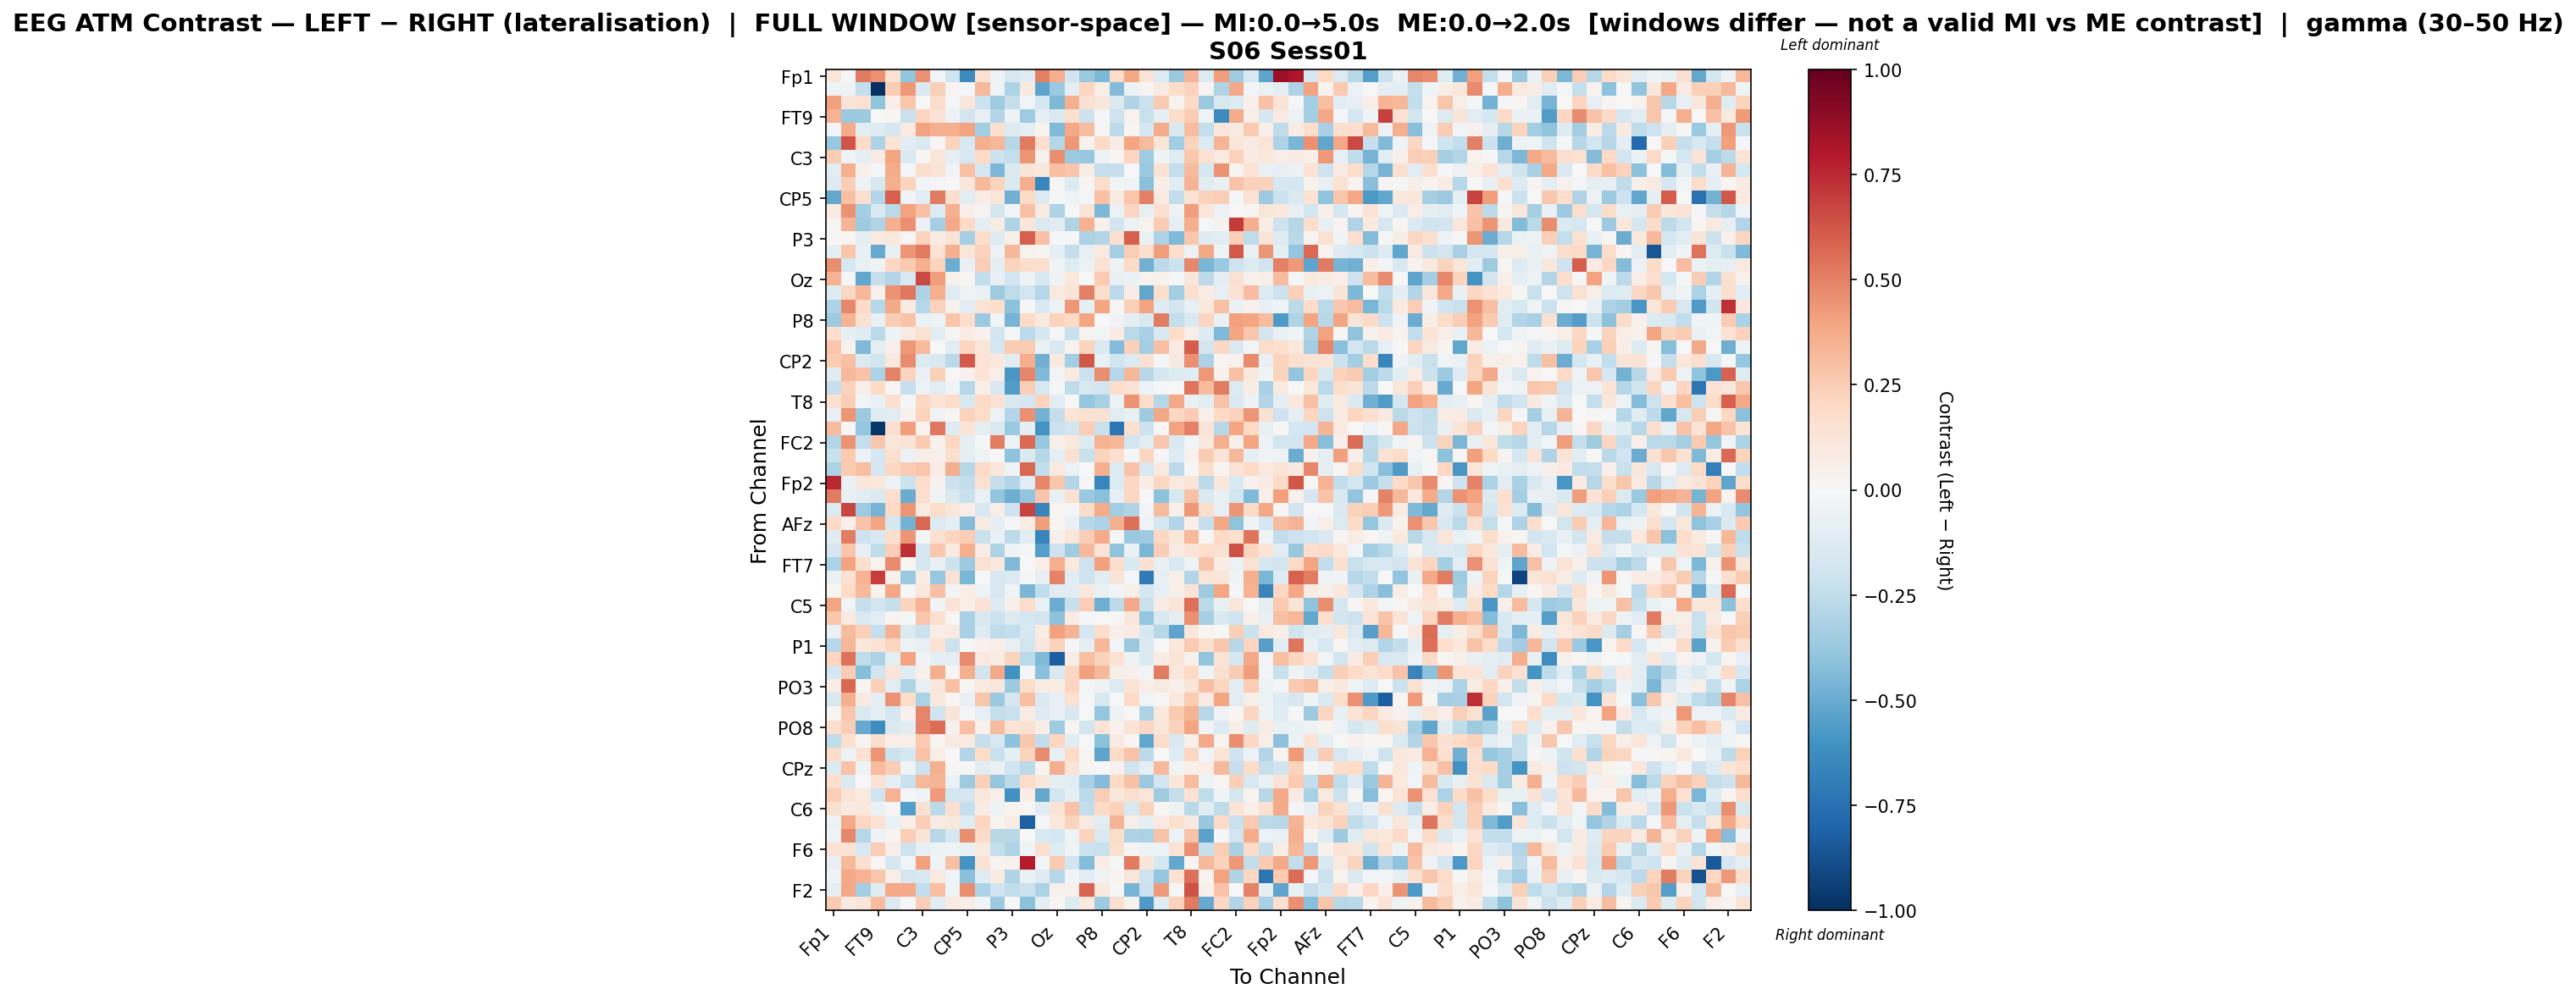

Data behind this chart, as committed beside it:
, Fp1, Fz, F7, FT9, FC5, FC1, C3, T7, TP9, CP5, CP1, Pz, P3, P7, O1, Oz, O2, P4, P8, TP10, CP6, CP2, Cz
Fp1, 0.1223, -0.009611, 0.5204, 0.4532, 0.1514, -0.3974, 0.4565, -0.02571, -0.2024, -0.6356, 0.1495, -0.05063, -0.1626, -0.1189, 0.5003, 0.3671, -0.1845, -0.3725, -0.4503, 0.1802, 0.3837, 0.1387, -0.1283
Fz, -0.04066, -0.03197, -0.2412, -1.0, 0.2478, 0.4302, -0.1469, 0.2345, 0.02301, -0.01469, 0.3248, -0.04186, -0.3107, 0.08851, -0.5304, -0.3746, -0.1005, 0.2185, 0.06184, -0.4347, -0.0495, 0.02509, 0.08387
F7, 0.4111, 0.131, 0.153, -0.3988, 0.06478, 0.2751, -0.004253, 0.1831, -0.01111, 0.1152, -0.2114, -0.3565, -0.2315, -0.03103, -0.1774, -0.4475, 0.3542, 0.1545, 0.1157, -0.146, -0.297, -0.2179, 0.2621
FT9, 0.3493, -0.374, -0.368, 0.003316, 0.02063, -0.2195, 0.2132, 0.1443, -0.05508, -0.1933, -0.07957, -0.2938, -0.04694, -0.3532, -0.09608, -0.1408, 0.161, -0.2122, -0.02132, -0.2071, 0.03898, -0.222, -0.09276
FC5, -0.02429, 0.3699, -0.1104, -0.1279, -0.1717, 0.09844, 0.4027, 0.3564, 0.3656, 0.4002, -0.3507, 0.1598, -0.1398, -0.09212, 0.03653, -0.4409, 0.3901, 0.3101, 0.0123, -0.2582, 0.01926, -0.1664, 0.3672
FC1, -0.3789, 0.6256, 0.1904, -0.3116, 0.1334, -0.107, -0.1454, 0.0163, 0.2258, -0.163, 0.3605, 0.3299, -0.2771, 0.5172, 0.1693, -0.2845, 0.4305, 0.03526, 0.1901, 0.07064, 0.3967, 0.3201, 0.1226
C3, 0.2547, -0.03251, -0.09385, 0.07889, 0.3966, -0.1441, 0.01074, 0.1246, -0.08842, -0.1632, 0.1959, -0.2129, -0.2378, 0.44, 0.04389, 0.4671, -0.3678, -0.3752, -0.05401, 0.02185, 0.2147, -0.3516, -0.05002
T7, -0.1063, 0.3566, 0.05107, -0.00846, 0.3713, -0.02322, 0.1762, 0.1304, -0.04519, 0.2936, -0.1657, -0.4524, -0.1468, 0.1298, 0.1155, 0.3011, 0.2803, 0.07755, -0.2361, -0.2303, -0.006103, -0.369, 0.1453
TP9, -0.1311, 0.2446, -0.05389, -0.164, 0.3657, 0.2258, -0.028, -0.01512, -0.002613, 0.1129, 0.3261, 0.221, -0.1458, 0.3601, -0.6502, 0.01293, -0.1395, 0.009841, 0.1826, -0.0422, -0.03553, -0.4145, 0.05514
CP5, -0.5093, 0.2929, 0.1577, -0.2938, 0.601, -0.03517, -0.1139, 0.5171, 0.1735, -0.1081, 0.07513, 0.1238, -0.4812, 0.2025, -0.1382, -0.01816, -0.04145, -0.02299, 0.2961, 0.09201, 0.274, 0.5008, 0.09696
CP1, 0.08601, 0.4523, -0.3371, -0.1497, -0.2671, 0.4047, 0.2957, -0.1375, 0.3539, 0.05149, 0.02572, -0.1854, -0.03027, 0.2962, 0.09283, -0.3051, -0.01159, 0.1381, -0.4492, -0.06017, 0.2116, -0.08056, 0.1612
Pz, 0.01251, 0.3412, -0.3584, -0.3037, 0.3539, 0.4569, -0.05767, -0.3318, 0.3807, 0.1973, -0.0896, 0.07335, -0.2971, 0.115, -0.1467, -0.103, -0.3022, 0.3438, 0.04158, -0.19, -0.05549, 0.03473, 0.2564
P3, 0.00834, 0.01853, -0.09031, 0.08639, 0.1035, 0.01497, 0.2255, 0.07949, 0.1255, -0.3334, 0.1864, -0.1284, 0.05108, 0.6, 0.2935, -0.0128, -0.01533, -0.3168, -0.293, 0.1586, 0.5991, -0.06296, -0.3169
P7, -0.09608, 0.2749, -0.07448, -0.5054, -0.07804, 0.4409, 0.5208, 0.1433, 0.3523, 0.1216, 0.2267, -0.05494, 0.3346, 0.03465, 0.02647, -0.09643, -0.2366, -0.08353, 0.09368, -0.335, 0.2452, 0.1631, 0.4175
O1, 0.4631, -0.1623, -0.07153, -0.03619, 0.2046, 0.2587, 0.3575, 0.2263, -0.494, -0.07436, 0.2493, -0.09038, 0.2212, 0.1778, 0.1676, -0.04499, -0.1205, -0.06167, 0.1468, -0.04827, 0.2, -0.4781, -0.2643
Oz, 0.35, -0.02286, -0.5185, -0.2335, -0.2942, -0.1616, 0.6577, 0.4174, 0.04109, 0.01177, -0.2477, -0.07397, -0.1898, -0.0475, -0.1584, -0.05351, 0.1068, -0.00211, 0.2567, -0.0719, -0.06582, 0.03779, 0.0449
O2, -0.132, 0.2073, 0.3293, 0.03912, 0.4521, 0.5286, -0.3093, 0.3597, -0.1269, -0.04845, -0.06416, -0.3523, -0.2542, -0.1928, -0.2834, 0.09481, 0.1319, 0.5016, 0.1793, -0.2636, 0.0706, -0.5199, 0.1724
P4, -0.3115, 0.4818, 0.1961, -0.2821, 0.3776, 0.09205, -0.2823, 0.2311, 0.04481, -0.1048, 0.1357, 0.1757, -0.4064, -0.02214, -0.1523, -0.05361, 0.4368, -0.08934, 0.393, 0.01417, 0.241, 0.4043, -0.1251
P8, -0.3607, 0.3361, 0.1559, -0.07119, 0.2479, 0.2857, -0.05935, -0.03975, 0.2751, 0.1773, -0.3672, -0.02496, -0.4635, 0.1988, 0.09998, 0.2338, 0.201, 0.3952, -0.003471, -0.02878, -0.09178, -0.1497, 0.513
TP10, 0.1708, -0.0793, -0.1214, -0.2686, -0.05152, 0.08146, 0.1542, -0.1108, 0.009573, 0.07659, 0.03984, -0.1924, -0.01057, -0.2604, -0.1795, -0.0194, -0.2219, 0.02968, -0.03077, 0.07973, -0.2718, -0.3241, -0.1485
CP6, 0.274, 0.0376, -0.4435, -0.09702, 0.04925, 0.4328, 0.3127, 0.001799, -0.1031, 0.2154, 0.1194, -0.1747, 0.2546, 0.256, -0.06478, -0.1534, 0.03125, 0.2189, -0.1431, -0.4325, 0.2382, -0.3433, 0.299
CP2, 0.2534, 0.2938, -0.1484, -0.18, 0.1003, 0.4693, -0.137, -0.148, -0.2625, 0.615, 0.1386, 0.1083, -0.1078, 0.3615, -0.4805, 0.08916, -0.3411, 0.6247, -0.06339, -0.2015, -0.1359, 0.1531, -0.01658
Cz, -0.1241, 0.3237, 0.284, -0.3171, 0.4983, 0.2229, -0.06659, 0.2388, -0.003781, 0.04137, 0.1385, 0.0579, -0.5847, 0.4883, -0.4394, -0.02774, 0.0989, -0.2167, 0.462, -0.2885, 0.3328, -0.2767, -0.1764
C4, -0.2295, 0.2295, 0.06396, 0.1971, 0.01294, -0.2337, -0.06195, -0.1115, -0.04397, -0.2833, 0.05584, -0.1555, -0.5548, 0.243, -0.1601, -0.009677, -0.2501, -0.1569, -0.1895, 0.1866, 0.1425, -0.05867, -0.01346
T8, 0.1503, 0.2443, -0.02774, -0.06618, 0.1711, -0.01564, 0.2085, 0.1375, 0.1825, -0.1586, 0.1975, 0.1419, -0.1502, -0.1689, 0.2243, -0.114, 0.001128, -0.3877, -0.3247, -0.05807, 0.4522, 0.1827, -0.2865
FT10, -0.08227, 0.4432, -0.3618, -0.1209, -0.1112, 0.04097, 0.22, -0.03211, 0.01993, 0.2234, 0.1852, -0.04807, -0.2919, 0.4548, -0.4756, -0.2394, 0.1402, 0.149, 0.1543, -0.1087, -0.0777, -0.3555, 0.3901
FC6, 0.3171, 0.006764, -0.3894, -0.9737, 0.1671, 0.4189, 0.03368, 0.5308, -0.1293, 0.1291, -0.09151, -0.1443, -0.3732, -0.08701, -0.6008, -0.2168, -0.1836, 0.2458, -0.2251, -0.7343, 0.1617, -0.2121, 0.01253
FC2, -0.2938, 0.4507, -0.2396, 0.2716, 0.1142, 0.1313, 0.262, 0.04197, 0.2135, -0.09911, -0.01451, 0.5098, -0.05685, 0.5636, -0.3774, 0.05284, 0.1064, -0.1291, 0.3487, 0.3305, -0.1947, -0.1152, 0.2761
F4, -0.2202, 0.2614, -0.06037, -0.1749, 0.1667, -0.0589, 0.06386, 0.05376, 0.1594, -0.1002, -0.04651, 0.003696, -0.4002, -0.1439, -0.2826, -0.08887, 0.1545, -0.2213, 0.2239, 0.1681, -0.01662, 0.2136, -0.01785
F8, -0.3163, 0.2635, 0.3029, -0.1676, 0.207, 0.2516, 0.2749, 0.07411, 0.363, -0.2807, 0.1895, 0.1155, -0.04144, 0.5724, -0.245, 0.09913, -0.06192, -0.0005391, 0.3546, -0.1373, 0.284, -0.1546, 0.101
Fp2, 0.7528, -0.06321, 0.1146, 0.1044, -0.05609, -0.216, 0.1794, 0.04398, -0.2128, -0.2481, 0.1485, -0.2286, -0.2938, -0.1035, 0.485, 0.2672, -0.292, -0.02057, -0.6556, -0.1371, 0.204, 0.07645, 0.2096
AF7, 0.5166, -0.07593, -0.1043, -0.1476, 0.1747, -0.4929, 0.1684, -0.04534, -0.1417, -0.2235, -0.06397, -0.3972, -0.4852, -0.3915, 0.2746, -0.07079, 0.1501, -0.3736, -0.4149, -0.08867, 0.2058, -0.007674, -0.4113
AF3, -0.1329, 0.6649, -0.3566, -0.4655, 0.1958, 0.4412, 0.09979, 0.1839, 0.1137, 0.06765, -0.1596, 0.06545, -0.2032, 0.6742, -0.657, 0.02174, -0.01396, 0.1834, 0.3747, -0.3505, -0.2978, -0.02545, 0.313
AFz, 0.1897, 0.05262, 0.2851, 0.3971, -0.1766, -0.4732, 0.5706, -0.1381, -0.08631, -0.4338, 0.09262, -0.1014, -0.01954, 0.07753, 0.4191, 0.01965, -0.06013, -0.2852, -0.311, 0.3573, 0.5515, -0.03668, -0.1722
F1, -0.12, 0.508, -0.2084, -0.1547, 0.1692, 0.4418, -0.02084, 0.1507, 0.2166, 0.249, -0.2205, -0.06793, -0.2601, -0.108, -0.6617, 0.05393, 0.1183, 0.2452, 0.3736, -0.02024, -0.3697, -0.3527, 0.2097
F5, -0.1669, 0.2809, -0.07902, -0.2504, 0.2474, 0.7308, -0.1679, 0.2714, 0.08867, 0.3597, 0.07194, -0.3112, -0.04944, -0.01622, -0.5513, -0.2075, -0.3518, 0.3251, 0.1337, -0.4051, -0.06672, -0.457, 0.2492
FT7, -0.3129, 0.4026, 0.1627, 0.03569, 0.4728, 0.01783, -0.1774, -0.07048, -0.2166, -0.3611, 0.1551, 0.1068, -0.4437, -0.007385, 0.06585, 0.3612, 0.1065, -0.21, 0.4104, 0.1793, -0.1489, 0.1557, -0.07797
FC3, -0.06349, 0.153, 0.3459, 0.6881, 0.05356, -0.373, 0.07533, -0.3795, 0.1423, -0.4558, -0.003765, -0.1635, -0.1355, -0.01659, -0.08319, 0.4926, -0.1133, -0.2061, -0.1136, 0.1279, -0.008974, -0.7092, -0.08398
C1, 0.008295, 0.2031, 0.3269, 0.03488, 0.3882, 0.000342, 0.1073, 0.2932, -0.02881, 0.06772, -0.0545, -0.1567, -0.04051, -0.4539, -0.2499, -0.1115, -0.1139, 0.1022, -0.06617, -0.02494, 0.05767, -0.1776, -0.08566
C5, 0.3983, -0.03987, -0.2339, -0.1822, -0.2338, 0.2218, 0.3511, -0.03571, 0.1428, 0.06933, 0.1478, -0.1323, 0.0484, 0.1815, -0.06958, -0.4931, -0.2189, 0.2472, -0.4908, -0.2619, 0.3823, -0.2229, 0.07325
TP7, 0.2715, 0.08817, -0.1467, -0.1022, 0.02535, -0.01695, 0.2737, 0.1706, 0.0103, -0.3243, -0.1535, -0.2179, -0.1373, -0.1723, -0.1818, -0.4103, 0.0845, -0.02326, 0.003642, 0.008719, 0.1163, -0.3831, -0.1541
CP3, -0.06354, 0.319, 0.2388, -0.2321, 0.344, -0.1438, -0.2157, 0.06446, 0.0837, -0.3233, -0.1302, -0.2565, -0.2446, -0.1596, 0.07287, 0.4086, 0.3428, -0.1772, 0.1763, 0.04725, 0.0832, -0.1631, -0.2753
P1, -0.2864, 0.3282, 0.1033, 0.1422, 0.2182, -0.05425, -0.08101, 0.1473, -0.2128, -0.01236, 0.04205, 0.0647, -0.07988, -0.1821, 0.1106, 0.2313, -0.02176, -0.08827, 0.3348, -0.02503, -0.3719, -0.1431, 0.003528
P5, 0.2125, 0.5439, -0.2521, -0.314, -0.09881, 0.4004, -0.0343, -0.1012, -0.08815, 0.4764, 0.09056, 0.07316, 0.2226, -0.2732, -0.442, -0.8225, 0.06335, 0.302, 0.23, 0.1483, -0.05237, -0.1408, 0.07494
PO7, -0.1643, 0.2555, -0.424, -0.1935, 0.13, -0.1071, 0.03979, 0.3524, 0.01115, 0.3534, -0.188, 0.3755, -0.6088, -0.0135, -0.4148, -0.1471, 0.2091, 0.4077, 0.3243, 0.05638, 0.05093, -0.0283, 0.5084
PO3, 0.06755, 0.5776, 0.01774, 0.2378, -0.1022, -0.2976, -0.07729, 0.1136, 0.2941, 0.01488, 0.101, 0.1117, -0.3655, 0.1867, 0.07121, 0.07653, 0.2169, -0.01734, -0.05012, -0.1366, 0.1331, 0.05624, 0.08681
POz, -0.159, 0.3581, 0.09145, -0.09723, 0.4496, 0.1833, -0.3169, 0.1075, 0.01981, -0.07454, 0.2757, -0.3743, -0.1704, 0.3003, -0.1441, -0.07971, 0.1544, -0.02132, -0.1596, 0.007401, 0.1907, -0.02639, 0.01041
PO4, 0.02199, 0.2686, -0.1463, -0.08628, -0.1651, 0.0438, 0.486, -0.1999, 0.1173, -0.01887, -0.08098, -0.2397, -0.226, 0.07409, -0.131, -0.08544, -0.1603, -0.004859, -0.3848, -0.04811, -0.005736, -0.3103, 0.1093
PO8, 0.1711, 0.2425, -0.5048, -0.6188, -0.1423, -0.1057, 0.4922, 0.5604, 0.03931, 0.2983, 0.04342, 0.3133, 0.1335, 0.1497, 0.06581, -0.3528, 0.01905, -0.1861, 0.1329, 0.04394, 0.1296, 0.2098, 0.115
P6, -0.2566, 0.1565, 0.03066, 0.1748, 0.0678, 0.06605, 0.2628, 0.01932, 0.08603, 0.1006, -0.2332, -0.1598, -0.4065, 0.2673, -0.2493, 0.2143, -0.1148, -0.003007, -0.4063, 0.09018, 0.02016, -0.518, 0.1823
P2, 0.1829, -0.03189, 0.1471, 0.4392, -0.2161, -0.1772, 0.282, 0.06887, 0.004369, -0.2898, 0.186, -0.2202, -0.101, 0.2211, 0.4721, -0.08481, 0.1993, 0.01374, -0.5286, 0.198, 0.2852, -0.264, 0.006794
CPz, -0.1371, 0.2846, -0.04487, 0.3176, 0.2457, -0.04283, -0.2155, 0.3586, 0.008125, 0.003108, -0.1029, -0.05763, -0.202, -0.2717, 0.03105, 0.3625, 0.1271, 0.02805, 0.001726, 0.04318, -0.1997, -0.08626, 0.3229
CP4, 0.1625, -0.147, -0.003158, 0.1431, -0.09044, -0.2246, 0.3263, 0.3372, -0.05936, -0.353, 0.2397, -0.3866, -0.2609, 0.1817, 0.1113, -0.09438, -0.1142, -0.327, -0.4324, 0.1971, 0.2916, -0.3693, -0.1885
TP8, 0.2472, 0.1285, 0.09986, -0.196, 0.3447, -0.01394, -0.03384, 0.4249, -0.1861, -0.1689, 0.1081, 0.05071, -0.6023, 0.07574, -0.5109, -0.186, -0.0915, -0.2641, 0.2478, 0.1164, 0.1608, 0.1178, -0.3537
C6, 0.1611, 0.083, 0.1083, -0.07021, 0.007881, -0.5538, 0.1551, -0.2641, 0.1603, -0.2301, 0.07305, -0.04849, 0.03739, 0.01692, -0.1145, 0.1272, 0.284, -0.2485, 0.1967, 0.2336, -0.1567, 0.2272, 0.009941
C2, -0.05709, 0.3822, 0.2079, 0.148, -0.06763, 0.0539, 0.2444, 0.07929, 0.1052, -0.1244, 0.2168, 0.02581, 0.07312, -0.8151, -0.0175, 0.1074, 0.2258, 0.09175, -0.1136, 0.34, 0.0592, -0.09502, 0.09256
FT8, -0.03498, 0.4829, -0.2871, -0.0474, 0.02746, 0.2443, 0.1343, -0.2805, -0.1567, 0.4649, 0.1917, -0.2812, -0.281, 0.006432, -0.1551, -0.1789, -0.04723, 0.2236, -0.1474, 0.1846, -0.3055, -0.3153, 0.2887
F6, 0.1451, 0.1408, -0.1613, 0.2497, 0.06659, -0.2064, -0.08174, -0.04824, -0.04123, -0.07346, 0.09526, -0.2378, -0.3027, -0.03162, 0.162, -0.1234, -0.04255, -0.2142, -0.2236, 0.1634, 0.008399, -0.05452, -0.0614
AF8, -0.08353, 0.3276, 0.1664, 0.01839, -0.1668, -0.02475, 0.4117, -0.03322, 0.2942, -0.5912, 0.1473, 0.02558, 0.03789, 0.7817, -0.02458, 0.2622, -0.1883, -0.431, 0.07806, -0.01853, 0.5219, 0.1193, -0.177
AF4, -0.03451, 0.3797, 0.3454, 0.2756, 0.06373, -0.1673, -0.149, 0.09348, -0.04435, -0.4152, -0.1239, 0.08177, -0.2991, -0.06926, -0.1317, -0.2849, -0.02734, -0.1114, -0.03361, 0.02696, 0.1193, -0.2049, -0.3847
... 2 more rows
